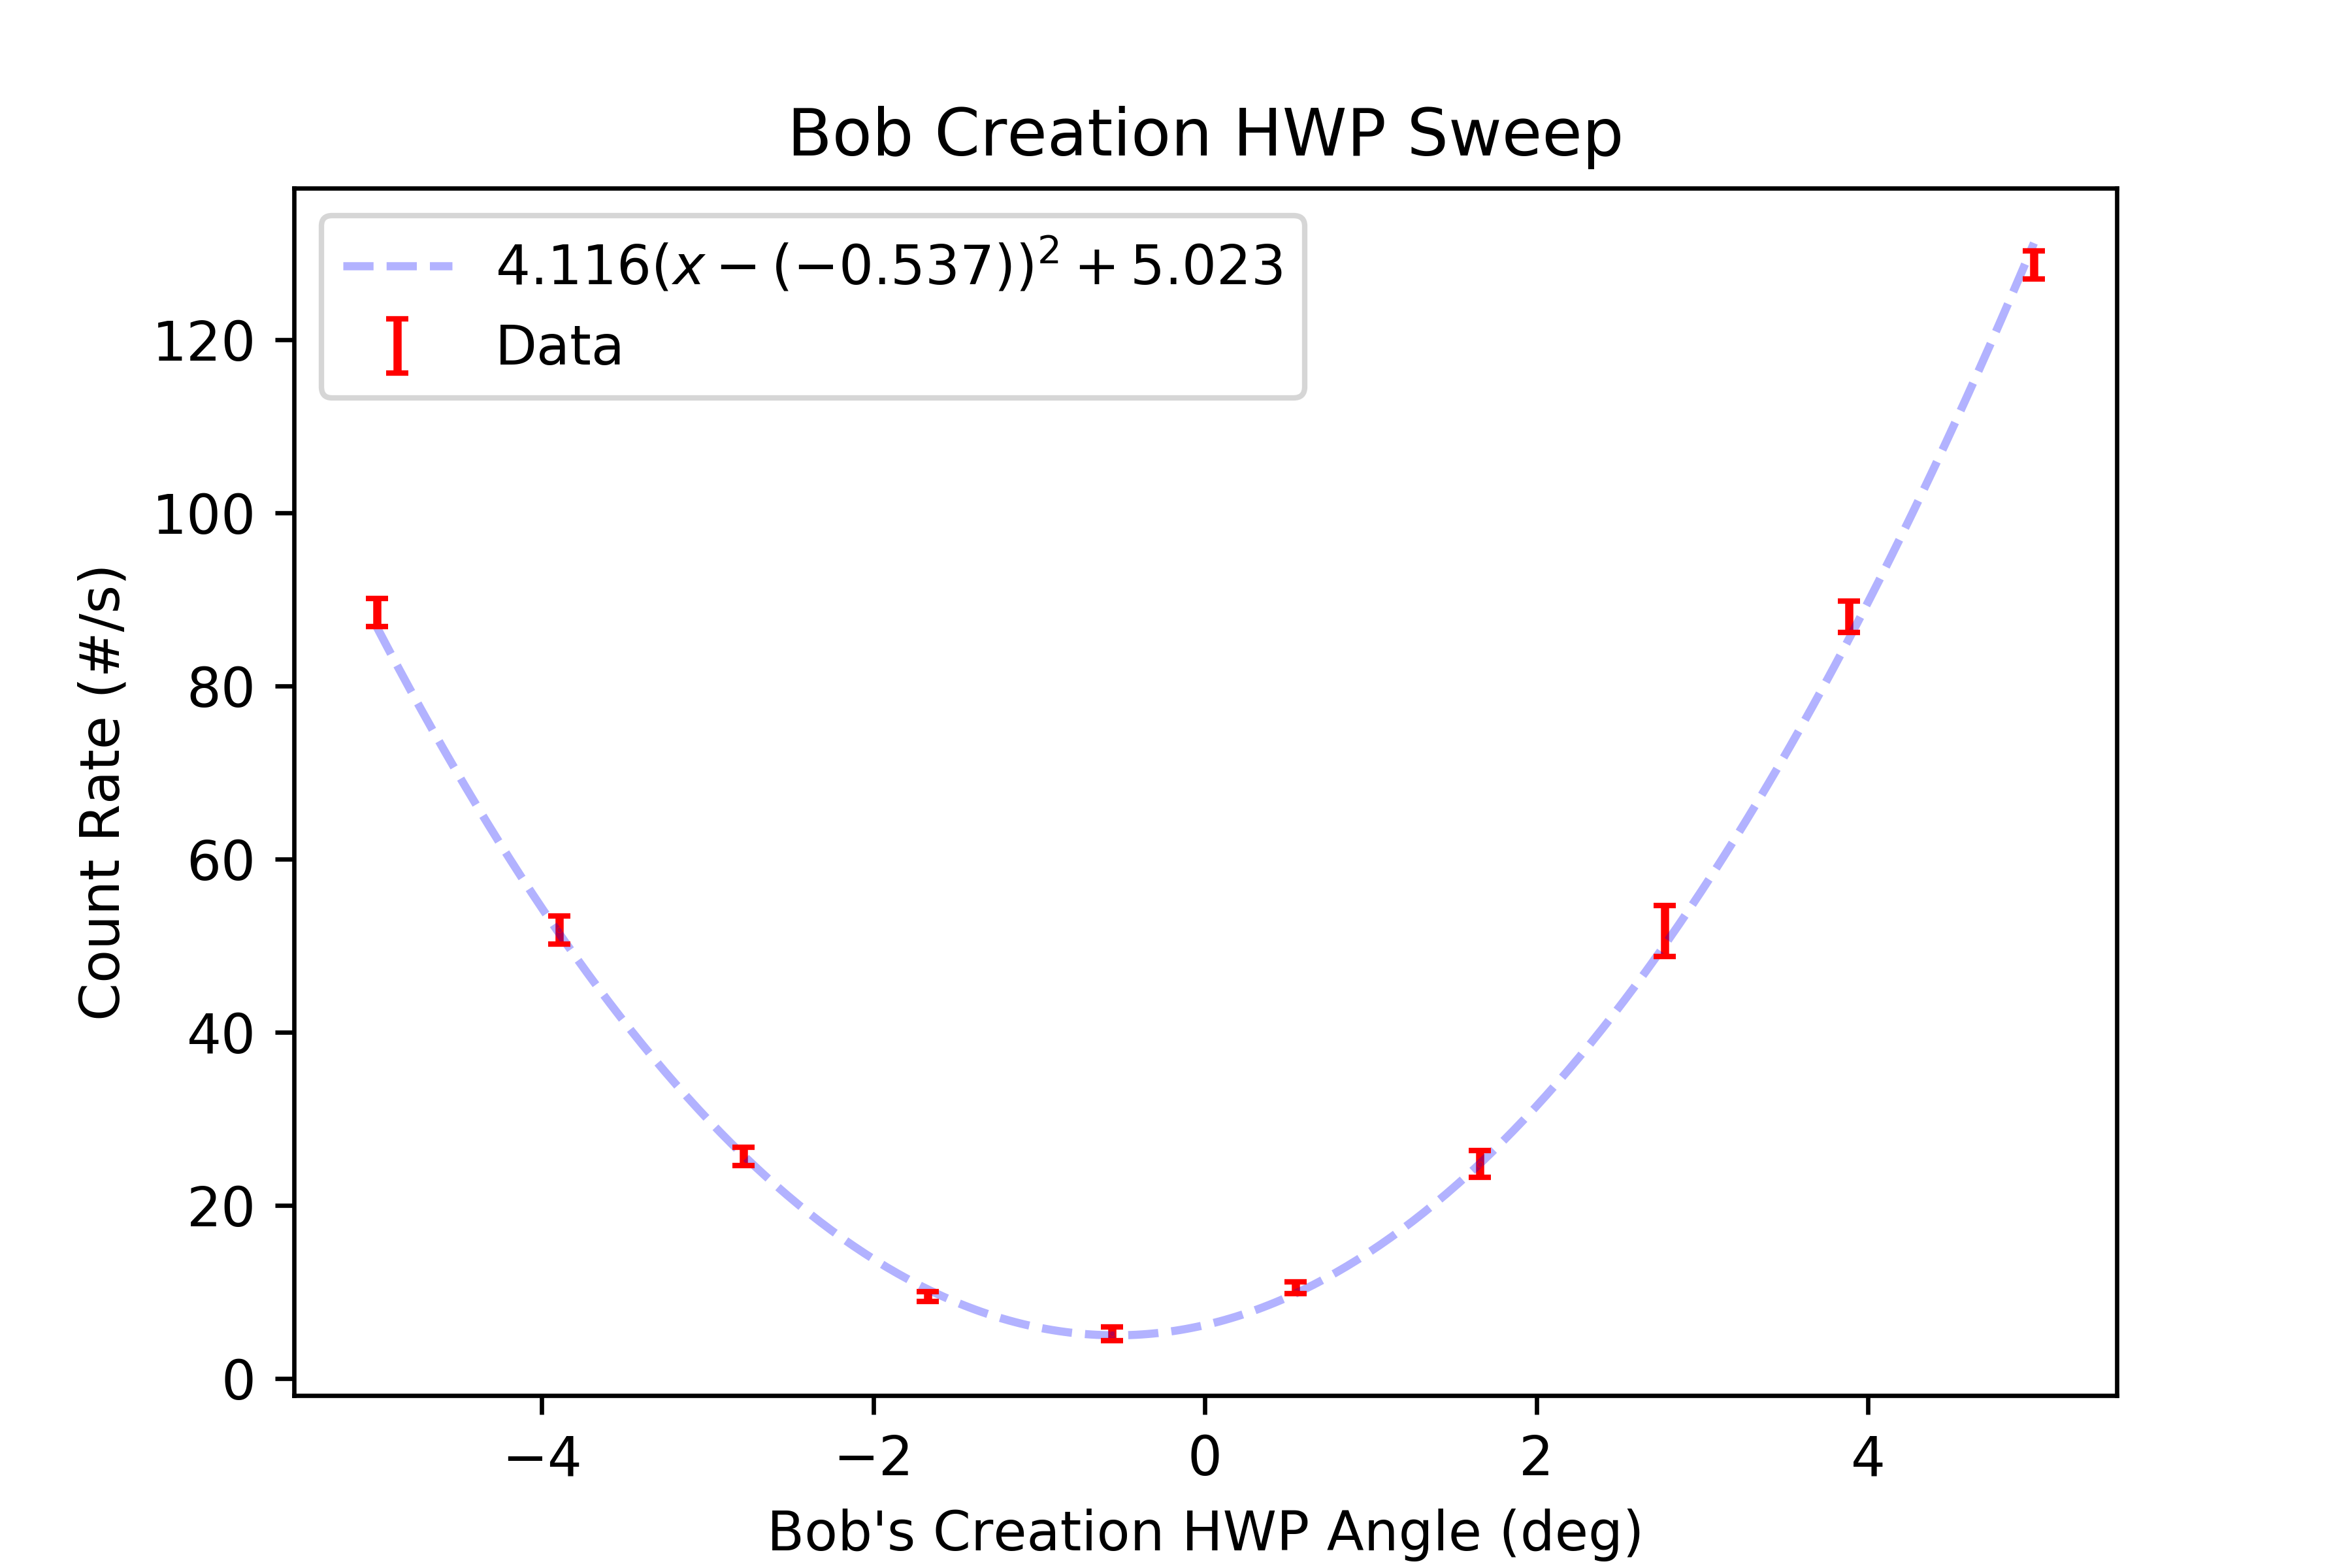

The table this chart was drawn from, first rows:
start, stop, num_samp, samp_period, C_UV_HWP, C_QP, C_PCC, B_C_HWP, B_C_QWP, B_HWP, B_QWP, A_HWP, A_QWP, A, B, Ap, Bp, C4, C5, C6, C7, A_SEM, B_SEM, Ap_SEM
2025-06-04_16-53-01, 2025-06-04_16-53-17, 5, 3, -0.03412, -0.002511, 4.009, -4.995, -0.007533, 6.168, 0.001982, 45, -0.00106, 52260, 6477, 0.0, 549.8, 88.53, 0.0, 0.1333, 0.0, 51.99, 27.35, 0.0
2025-06-04_16-53-18, 2025-06-04_16-53-33, 5, 3, -0.03412, -0.002511, 4.009, -3.895, -0.007533, 6.168, 0.001982, 45, -0.00106, 52147, 6021, 0.0, 554.9, 51.87, 0.0, 0.4, 0.0, 60.77, 25.33, 0.0
2025-06-04_16-53-33, 2025-06-04_16-53-49, 5, 3, -0.03412, -0.002511, 4.009, -2.782, -0.007533, 6.168, 0.001982, 45, -0.00106, 52301, 5621, 0.0, 554.7, 25.67, 0.0, 0.5333, 0.0, 57.83, 18.47, 0.0
2025-06-04_16-53-49, 2025-06-04_16-54-05, 5, 3, -0.03412, -0.002511, 4.009, -1.672, -0.007533, 6.168, 0.001982, 45, -0.00106, 52343, 5410, 0.0, 556.5, 9.533, 0.0, 0.2, 0.0, 66.73, 13.23, 0.0
2025-06-04_16-54-05, 2025-06-04_16-54-21, 5, 3, -0.03412, -0.002511, 4.009, -0.5625, -0.007533, 6.168, 0.001982, 45, -0.00106, 52152, 5378, 0.0, 548.7, 5.2, 0.0, 0.2, 0.0, 58.07, 26.15, 0.0
2025-06-04_16-54-21, 2025-06-04_16-54-36, 5, 3, -0.03412, -0.002511, 4.009, 0.5474, -0.007533, 6.168, 0.001982, 45, -0.00106, 52245, 5445, 0.0, 554.3, 10.53, 0.0, 0.0, 0.0, 48.14, 17.78, 0.0
2025-06-04_16-54-37, 2025-06-04_16-54-52, 5, 3, -0.03412, -0.002511, 4.009, 1.657, -0.007533, 6.168, 0.001982, 45, -0.00106, 52294, 5728, 0.0, 560.9, 24.8, 0.0, 0.2, 0.0, 56.98, 12.52, 0.0
2025-06-04_16-54-53, 2025-06-04_16-55-08, 5, 3, -0.03412, -0.002511, 4.009, 2.772, -0.007533, 6.168, 0.001982, 45, -0.00106, 52265, 6138, 0.0, 547.7, 51.73, 0.0, 0.3333, 0.0, 36.76, 22.93, 0.0
2025-06-04_16-55-09, 2025-06-04_16-55-24, 5, 3, -0.03412, -0.002511, 4.009, 3.885, -0.007533, 6.168, 0.001982, 45, -0.00106, 52292, 6728, 0.0, 554.5, 88.0, 0.0, 0.1333, 0.0, 80.22, 25.38, 0.0
2025-06-04_16-55-25, 2025-06-04_16-55-40, 5, 3, -0.03412, -0.002511, 4.009, 5, -0.007533, 6.168, 0.001982, 45, -0.00106, 52206, 7387, 0.0, 551.9, 128.7, 0.0, 0.0, 0.0, 35.57, 38.33, 0.0
